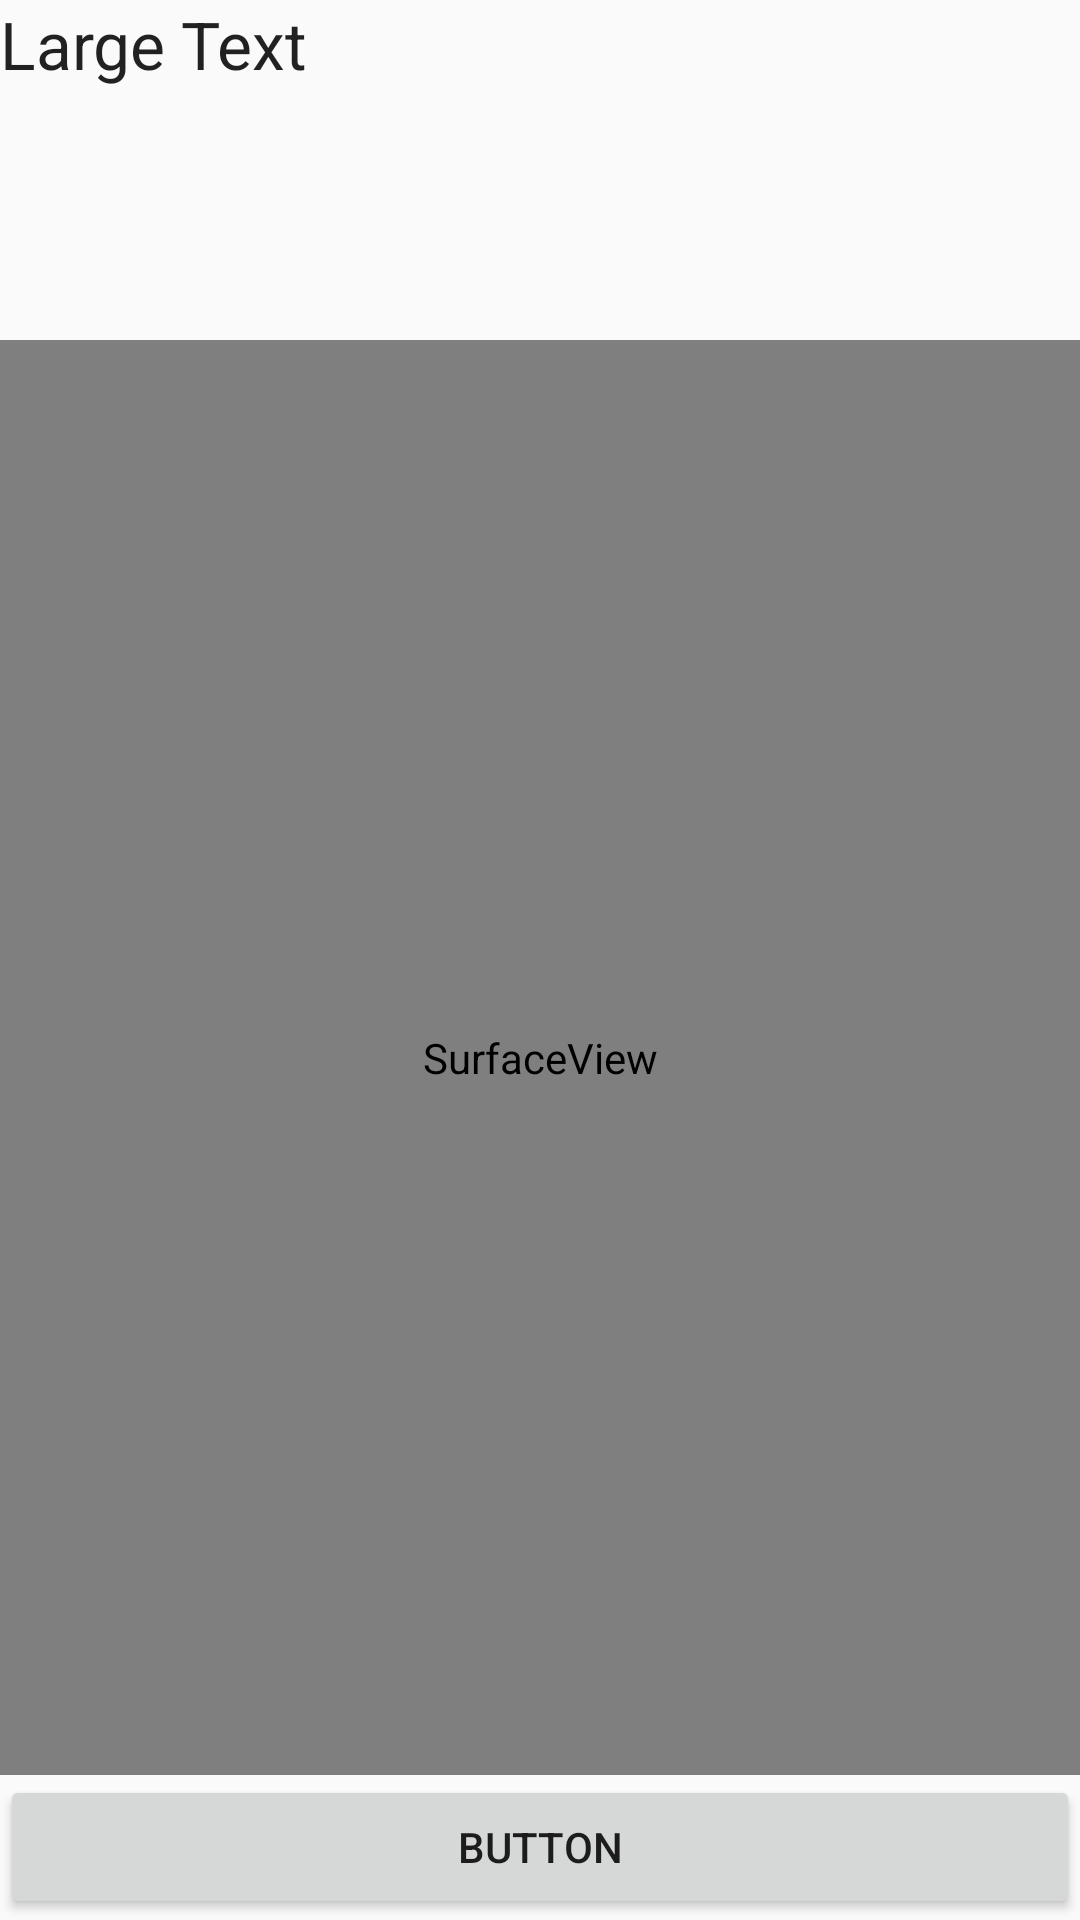

Here is an Android app screen rendered from its layout file. Give the layout XML and the strings, colors and styles it references.
<!-- AndroidManifest.xml: application theme AppTheme -->
<!-- res/layout/fragment_sketch.xml -->
<LinearLayout xmlns:android="http://schemas.android.com/apk/res/android"
    xmlns:tools="http://schemas.android.com/tools"
    android:id="@+id/describe_view"
    android:layout_width="match_parent"
    android:layout_height="match_parent"
    android:orientation="vertical"
    tools:context="com.debauchery.MainActivity" >

    <TextView
        android:id="@+id/dv_prompt"
        android:layout_width="match_parent"
        android:layout_height="45dp"
        android:layout_weight="0.07"
        android:text="Large Text"
        android:textAppearance="?android:attr/textAppearanceLarge" />

    <SurfaceView
        android:id="@+id/cv_canvas"
        android:layout_width="match_parent"
        android:layout_height="wrap_content"
        android:layout_weight="0.47" />

    <Button
        android:id="@+id/dv_done"
        android:layout_width="match_parent"
        android:layout_height="wrap_content"
        android:text="Button" />

</LinearLayout>
<!-- resources referenced by this layout -->
<resources>
  <style name="AppTheme" parent="AppBaseTheme">
          
      </style>
  <style name="AppBaseTheme" parent="Theme.AppCompat.Light">
          
      </style>
</resources>
